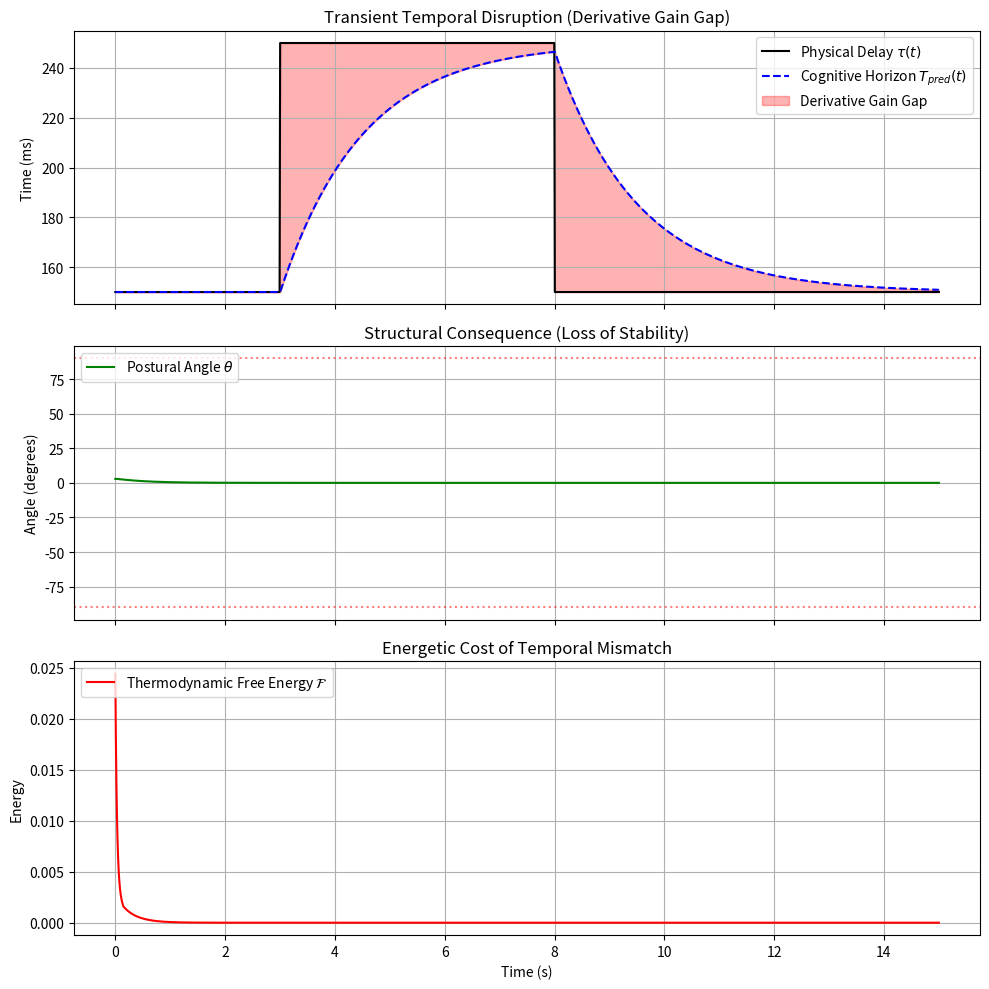

This chart was generated by the following Python code:
import numpy as np
import pandas as pd
import os
import matplotlib
matplotlib.use('Agg')
import matplotlib.pyplot as plt

def setup_directories():
    os.makedirs('outputs/embodied_time', exist_ok=True)

def dynamics(x, u, g=9.81, L=1.0, m=1.0):
    theta, omega = x
    dtheta = omega
    domega = (g / L) * np.sin(theta) + u / (m * L**2)
    return np.array([dtheta, domega])

def rk4(x, u, dt, L=1.0, m=1.0):
    k1 = dynamics(x, u, L=L, m=m)
    k2 = dynamics(x + 0.5 * dt * k1, u, L=L, m=m)
    k3 = dynamics(x + 0.5 * dt * k2, u, L=L, m=m)
    k4 = dynamics(x + dt * k3, u, L=L, m=m)
    return x + (dt / 6.0) * (k1 + 2*k2 + 2*k3 + k4)

def run_transient_disruption_sim():
    print("Running Transient Temporal Disruption Simulation...")

    T = 15.0
    dt = 0.01
    steps = int(T / dt)
    t = np.linspace(0, T, steps)

    tau_base = 0.15
    T_pred_base = 0.15

    tau_t = np.full(steps, tau_base)
    disruption_idx = (t >= 3.0) & (t <= 8.0)
    tau_t[disruption_idx] = 0.25

    T_pred_t = np.zeros(steps)
    T_pred_t[0] = T_pred_base
    tau_adapt = 1.5

    for i in range(1, steps):
        dT_pred = (1.0 / tau_adapt) * (tau_t[i-1] - T_pred_t[i-1]) * dt
        T_pred_t[i] = T_pred_t[i-1] + dT_pred

    x = np.zeros((steps, 2))
    u = np.zeros(steps)

    Kp = 25.0
    Kd = 10.0
    L = 1.0
    m = 1.0

    x[0] = np.array([0.05, 0.0])

    alpha, beta, gamma = 1.0, 0.1, 0.01
    F = np.zeros(steps)

    stable = True

    for i in range(steps - 1):
        delay_steps = int(tau_t[i] / dt)
        obs_idx = max(0, i - delay_steps)
        x_obs = x[obs_idx]

        pred_steps = int(T_pred_t[i] / dt)

        x_hat = np.copy(x_obs)
        if pred_steps > 0:
            for j in range(pred_steps):
                idx_u = obs_idx + j
                u_hat = u[idx_u] if idx_u < i else 0.0
                x_hat = rk4(x_hat, u_hat, dt, L=L, m=m)

        u[i] = -Kp * x_hat[0] - Kd * x_hat[1]
        x[i+1] = rk4(x[i], u[i], dt, L=L, m=m)

        F[i] = 0.5 * (alpha * x[i, 0]**2 + beta * x[i, 1]**2 + gamma * u[i]**2)

        if abs(x[i+1, 0]) > np.pi/2:
            stable = False
            F[i+1:] = np.nan
            x[i+2:] = np.nan
            print(f"System collapsed at t={t[i]:.2f}s due to transient temporal disruption!")
            break

    df = pd.DataFrame({
        'Time_s': t,
        'Physical_Delay_tau': tau_t,
        'Cognitive_T_pred': T_pred_t,
        'Temporal_Gap': tau_t - T_pred_t,
        'Theta_rad': x[:, 0],
        'Control_Torque_u': u,
        'Free_Energy_F': F
    })
    df.to_csv('outputs/embodied_time/transient_temporal_disruption.csv', index=False)

    fig, axs = plt.subplots(3, 1, figsize=(10, 10), sharex=True)

    axs[0].plot(t, tau_t * 1000, 'k-', label=r'Physical Delay $\tau(t)$')
    axs[0].plot(t, T_pred_t * 1000, 'b--', label=r'Cognitive Horizon $T_{pred}(t)$')
    axs[0].fill_between(t, T_pred_t * 1000, tau_t * 1000, color='red', alpha=0.3, label='Derivative Gain Gap')
    axs[0].set_ylabel('Time (ms)')
    axs[0].set_title('Transient Temporal Disruption (Derivative Gain Gap)')
    axs[0].legend(loc='upper right')
    axs[0].grid(True)

    axs[1].plot(t, np.degrees(x[:, 0]), 'g-', label=r'Postural Angle $\theta$')
    axs[1].axhline(90, color='r', linestyle=':', alpha=0.5)
    axs[1].axhline(-90, color='r', linestyle=':', alpha=0.5)
    axs[1].set_ylabel('Angle (degrees)')
    axs[1].set_title('Structural Consequence (Loss of Stability)')
    axs[1].legend(loc='upper left')
    axs[1].grid(True)

    axs[2].plot(t, F, 'r-', label=r'Thermodynamic Free Energy $\mathcal{F}$')
    axs[2].set_xlabel('Time (s)')
    axs[2].set_ylabel('Energy')
    axs[2].set_title('Energetic Cost of Temporal Mismatch')
    axs[2].legend(loc='upper left')
    axs[2].grid(True)

    plt.tight_layout()
    plt.savefig('outputs/embodied_time/transient_temporal_disruption.png', dpi=300)
    plt.close()

if __name__ == "__main__":
    setup_directories()
    run_transient_disruption_sim()
